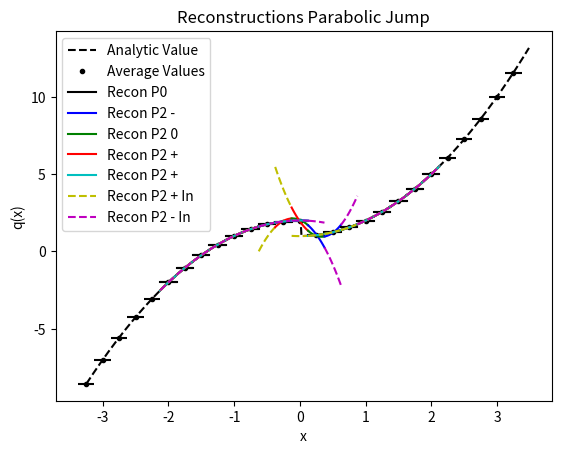

Python code for this plot:
from numpy import *
from numpy.linalg import solve,norm
from matplotlib.pyplot import plot,loglog,title,xlabel,ylabel,legend,xlim,ylim



def minmodL(q):
    qmin = min(q)
    qmax = max(q)
    if qmin>0:
        return qmin
    if qmax<0 :
        return qmax
    else:
        return 0

def SAL(q):
    qmin = min(q)
    qmax = max(q)
    if qmin>0:
        return 1
    if qmax<0 :
        return 1
    else:
        return 0

def SP_IC(x,dx):
    
    n = len(x)
    q = zeros(n)
    
    for i in range(n):
        if (x[i] < dx/2 and x[i] > - dx/2):
            q[i] = 1
    
    return q    


def DB_IC(x,dx,ldx):
    
    n = len(x)
    q = ones(n)
    
    for i in range(n):
        if (x[i] < 0.1*ldx):
            q[i] = 2
            
    
    return q  

def PP_IC(x,dx,ldx):
    
    n = len(x)
    q = ones(n)
    
    for i in range(n):
        if (x[i] < 0.1*ldx):
            q[i] = 2 - (x[i])**2
        else:
            q[i] = 1 + (x[i])**2
    
    return q  

def EXPPeak_IC(x):
    
    n = len(x)
    q = exp(-abs(x))
    
    return q  

def EXPPeakS_IC(x):
    
    n = len(x)
    # q = exp(-(x**2))
    q = 4 -(x**3)
    return q  

def Lin_IC(x):
    
    n = len(x)
    q = zeros(n)
    for i in range(n):
        if x[i] <= 0:
            q[i] = 20
        else:
            q[i] = 20 - (x[i])
    
    return q


def PB_IC(x,dx):
    
    n = len(x)
    xeh = x[int(n/2)] + 0.5*dx
    q = zeros(n)
    for i in range(n):
        if x[i] <= 0:
            q[i] = 2
        else:
            xmjh = x[i] - dx/2
            xpjh = x[i] + dx/2
            qamjh = 2*xmjh - ((xmjh )**3)/3.0
            qapjh = 2*xpjh - ((xpjh )**3)/3.0
            q[i] = (qapjh - qamjh)/ dx
    
    return q
    
   




def PlotAverages(x,q,dx):
    n = len(x)
    for i in range(n):
        xmh = x[i] - 0.5*dx
        xph = x[i] + 0.5*dx
        plot([xmh,xph], [q[i] , q[i]] , '--k')


def PolyIntegralError(LE,RE,AV,dx,Coeffs):
    LEInt = 0
    REInt=0
    n = len(Coeffs)
    
    for i in range(n):
        LEInt = LEInt + Coeffs[i]/(i+1)*LE**(i+1)
        REInt = REInt + Coeffs[i]/(i+1)*RE**(i+1)
    CA = (REInt - LEInt)/dx
    return abs(CA - AV)

def PlotBuildUpToQuad(x,q,dx,nG,np):
    n = len(x)
    eps = 10.0**(-12)
    for i in range(nG,n-nG):
        xmh = x[i] - 0.5*dx
        xph = x[i] + 0.5*dx
        
        ndx = (xph - xmh)/np
        xplot = arange(xmh,xph + 0.5*ndx ,ndx)
        
        qaj = q[i]
        qajp1 = q[i+1]
        qajp2 = q[i+2]
        qajp3 = q[i+3]
        qajm1 = q[i-1]
        qajm2 = q[i-2]
        qajm3 = q[i-3]
        
        #Start with constant
        P0ja0 = qaj

        #Linear
        P1jtojp1a11,P1jtojp1a10,P1jtojp1SI  =  P1jtojp1(qaj,qajp1,dx)
        P1jm1toja11,P1jm1toja10,P1jm1tojSI  =  P1jm1toj(qaj,qajm1,dx)

        P1jtojp1P =P1jtojp1a11*(xplot - x[i]) + P1jtojp1a10
        P1jm1tojP =P1jm1toja11*(xplot - x[i]) + P1jm1toja10
        
        #ExpLeftIn
        P1jm2tojm1a11,P1jm2tojm1a10,P1jm2tojm1SI  =  P1jm1toj(qajm1,qajm2,dx)

        #ExpRightIn
        P1jp1tojp2a11,P1jp1tojp2a10,P1jp1tojp2SI  =   P1jtojp1(qajp1,qajp2,dx) 



        #Quadratic
        P2jm2toja22,P2jm2toja21,P2jm2toja20,P2jm2tojSI = P2jm2toj(qajm2,qajm1,qaj,dx)   
        P2jm1tojp1a22,P2jm1tojp1a21,P2jm1tojp1a20,P2jm1tojp1SI  = P2jm1tojp1(qajp1,qaj,qajm1,dx)
        P2jtojp2a22,P2jtojp2a21,P2jtojp2a20,P2jtojp2SI =   P2jtojp2(qaj,qajp1,qajp2,dx) 

        P2jtojp2P = P2jtojp2a22*(xplot - x[i])**2 + P2jtojp2a21*(xplot - x[i])   +P2jtojp2a20
        P2jm1tojp1P = P2jm1tojp1a22*(xplot - x[i])**2 + P2jm1tojp1a21*(xplot - x[i])   +P2jm1tojp1a20
        P2jm2tojP = P2jm2toja22*(xplot - x[i])**2 + P2jm2toja21*(xplot - x[i])   +P2jm2toja20
        
        #ExpLeftIn
        P2jm3tojm1a22,P2jm3tojm1a21,P2jm3tojm1a20,P2jm3tojm1SI = P2jm2toj(qajm3,qajm2,qajm1,dx)  

        #ExpRightIn
        P2jp1tojp3a22,P2jp1tojp3a21,P2jp1tojp3a20,P2jp1tojp3SI = P2jtojp2(qajp1,qajp2,qajp3,dx) 
        
        P0P = 0*(xplot - x[i]) + P0ja0
    
        P2jp1tojp3P = P2jp1tojp3a22*(xplot - x[i+1])**2 + P2jp1tojp3a21*(xplot - x[i+1])   +P2jp1tojp3a20
        
        RIxjph = P2jp1tojp3a22/3*(-dx/2)**3 + P2jp1tojp3a21/2*(-dx/2)**2 + P2jp1tojp3a20*(-dx/2)
        RIxjmh = P2jp1tojp3a22/3*(-3*dx/2)**3 + P2jp1tojp3a21/2*(-3*dx/2)**2 + P2jp1tojp3a20*(-3*dx/2)
        PlusCAErr = abs((RIxjph -  RIxjmh)/dx-qaj )
        print(i,xmh,xph,'P+ in CA', (RIxjph -  RIxjmh)/dx,qaj,(RIxjph -  RIxjmh)/dx-qaj )


        RIxjph = P2jm3tojm1a22/3*(3*dx/2)**3 + P2jm3tojm1a21/2*(3*dx/2)**2 + P2jm3tojm1a20*(3*dx/2)
        RIxjmh = P2jm3tojm1a22/3*(dx/2)**3 + P2jm3tojm1a21/2*(dx/2)**2 + P2jm3tojm1a20*(dx/2)
        MinusCAErr = abs((RIxjph -  RIxjmh)/dx-qaj )
        print(i,xmh,xph,'P- in CA', (RIxjph -  RIxjmh)/dx,qaj,(RIxjph -  RIxjmh)/dx-qaj )
        
        P2jm3tojm1P = P2jm3tojm1a22*(xplot - x[i-1])**2 + P2jm3tojm1a21*(xplot - x[i-1])   +P2jm3tojm1a20

        
        if (abs(PlusCAErr -MinusCAErr)<eps):
            
            #Pick lowest order one
            if(abs(P2jm2toja22)< eps ):
                Ra2= P2jm2toja22
                Ra1= P2jm2toja21
                Ra0= P2jm2toja20
            elif(abs(P2jm1tojp1a22) < eps):
                Ra2= P2jm1tojp1a22
                Ra1= P2jm1tojp1a21
                Ra0= P2jm1tojp1a20   
            elif(abs(P2jtojp2a22)< eps):
                Ra2= P2jtojp2a22
                Ra1= P2jtojp2a21
                Ra0= P2jtojp2a20
            else:     
                #Otherwise average to optimal
                Ra2 = (-1.0/8)*P2jm2toja22+ (10.0/8.0)*P2jm1tojp1a22 + (-1.0/8)*P2jtojp2a22
                Ra1 = (5.0/24)*P2jm2toja21+ (14.0/24)*P2jm1tojp1a21 + (5.0/24)*P2jtojp2a21
                Ra0 = (9.0/80)*P2jm2toja20+ (62.0/80.0)*P2jm1tojp1a20 + (9.0/80) *P2jtojp2a20      
        elif(PlusCAErr > MinusCAErr):
            Ra2= P2jm2toja22
            Ra1= P2jm2toja21
            Ra0= P2jm2toja20
        else:
            Ra2= P2jtojp2a22
            Ra1= P2jtojp2a21
            Ra0= P2jtojp2a20
            
        RaP2 =  Ra2*(xplot - x[i])**2  + Ra1*(xplot - x[i]) + Ra0

        # print(i,xmh,xph,'CA P1 j+1',P1jp1tojp2a10 - qaj)
        # print(i,xmh,xph,'CA P1 j-1',P1jm2tojm1a10 - qaj)
        
        # print(i,xmh,xph,'P1 j,j+1',P1jtojp1a11,P1jtojp1a10)
        # print(i,xmh,xph,'P1C j-1,j+1',P2jm1tojp1a21,P2jm1tojp1a20)

        if i == nG:
            plot(xplot, P0P, '-k',label='Recon P0')  
            
            plot(xplot, P2jm2tojP, '-b',label='Recon P2 -')     
            plot(xplot, P2jm1tojp1P, '-g',label='Recon P2 0')   
            plot(xplot, P2jtojp2P, '-r',label='Recon P2 +')   
            
            plot(xplot, RaP2, '-c',label='Recon P2 +')  

            plot(xplot, P2jp1tojp3P, '--y',label='Recon P2 + In')            
            plot(xplot, P2jm3tojm1P, '--m',label='Recon P2 - In')   
            
        else:
            plot(xplot, P0P, '-k')  
            
            plot(xplot, P2jm2tojP, '-b')     
            plot(xplot, P2jm1tojp1P, '-g')   
            plot(xplot, P2jtojp2P, '-r')   
            
            plot(xplot, RaP2, '-c')  

            plot(xplot, P2jp1tojp3P, '--y')            
            plot(xplot, P2jm3tojm1P, '--m')   





#constant
def P0j(q,j):
    return q[j]


def P1jtojp1(qaj,qajp1,dx):
    return (qajp1 - qaj)/ dx ,qaj,(qaj**2 - 2*qaj*qajp1 + qajp1**2)

def P1jm1toj(qaj,qajm1,dx):
    return (qaj - qajm1)/ dx ,qaj,(qaj**2 - 2*qaj*qajm1 + qajm1**2)


def P2jtojp2(qaj,qajp1,qajp2,dx):
    a = (qajp2 - 2*qajp1 + qaj)/ (2*dx**2)
    b = (-qajp2 + 4*qajp1 - 3*qaj)/ (2*dx)
    c =  -qajp2/24 + qajp1/12 + 23*qaj/24
    return a,b,c,(10*qaj**2/3 - 31*qaj*qajp1/3 + 11*qaj*qajp2/3 + 25*qajp1**2/3 - 19*qajp1*qajp2/3 + 4*qajp2**2/3)

def P2jm1tojp1(qajp1,qaj,qajm1,dx):
    a =-qaj/dx**2 + qajm1/(2*dx**2) + qajp1/(2*dx**2)
    b=-qajm1/(2*dx) + qajp1/(2*dx)
    c=13*qaj/12 - qajm1/24 - qajp1/24
    return a,b,c,(13*qaj**2/3 - 13*qaj*qajm1/3 - 13*qaj*qajp1/3 + 4*qajm1**2/3 + 5*qajm1*qajp1/3 + 4*qajp1**2/3)


def P2jm2toj(qajm2,qajm1,qaj,dx):
    a = (qaj - 2*qajm1 + qajm2)/ (2*dx**2)
    b = (qajm2 - 4*qajm1 + 3*qaj)/ (2*dx)
    c =  -qajm2/24 + qajm1/12 + 23*qaj/24
    return a,b,c,(10*qaj**2/3 - 31*qaj*qajm1/3 + 11*qaj*qajm2/3 + 25*qajm1**2/3 - 19*qajm1*qajm2/3 + 4*qajm2**2/3)

def P4jm2tojp2(qajm2,qajm1,qaj,qajp1,qajp2,dx):
    a =  qaj/(4*dx**4) - qajm1/(6*dx**4) + qajm2/(24*dx**4) - qajp1/(6*dx**4) + qajp2/(24*dx**4)
    b = qajm1/(6*dx**3) - qajm2/(12*dx**3) - qajp1/(6*dx**3) + qajp2/(12*dx**3)
    c =-11*qaj/(8*dx**2) + 3*qajm1/(4*dx**2) - qajm2/(16*dx**2) + 3*qajp1/(4*dx**2) - qajp2/(16*dx**2)
    d = -17*qajm1/(24*dx) + 5*qajm2/(48*dx) + 17*qajp1/(24*dx) - 5*qajp2/(48*dx)
    e = 1067*qaj/960 - 29*qajm1/480 + 3*qajm2/640 - 29*qajp1/480 + 3*qajp2/640

    
    SI = 77051*qaj**2/1680 - 24923*qaj*qajm1/420 + 7547*qaj*qajm2/560 - 24923*qaj*qajp1/420 + 7547*qaj*qajp2/560 + 104963*qajm1**2/5040 - 51001*qajm1*qajm2/5040 + 89549*qajm1*qajp1/2520 - 38947*qajm1*qajp2/5040 + 1727*qajm2**2/1260 - 38947*qajm2*qajp1/5040 + 8209*qajm2*qajp2/5040 + 104963*qajp1**2/5040 - 51001*qajp1*qajp2/5040 + 1727*qajp2**2/1260
    
    return a,b,c,d,e,SI

def P3jtojp3(qaj,qajp1,qajp2,qajp3,dx):
    a=(3*qajp1 - 3*qajp2 + qajp3 - qaj)/(6*dx**3)
    b=(-5*qajp1 + 4*qajp2 - qajp3 + 2*qaj)/(2*dx**2)
    c=(69*qajp1 - 33*qajp2 + 7*qajp3 - 43*qaj)/(24*dx)
    d=5*qajp1/24 - qajp2/6 + qajp3/24 + 11*qaj/12
    
    SmoothnessIndicator = 11003*qajp1**2/240 - 8623*qajp1*qajp2/120 \
    + 2321*qajp1*qajp3/120 - 1567*qajp1*qaj/40 + 7043*qajp2**2/240 \
    - 647*qajp2*qajp3/40 + 3521*qajp2*qaj/120 + 547*qajp3**2/240 \
    - 309*qajp3*qaj/40 + 2107*qaj**2/240        

    return a,b,c,d,SmoothnessIndicator


def P3jm1tojp2(qaj,qajm1,qajp1,qajp2,dx):
    a=(-3*qajp1 + qajp2 - qajm1 + 3*qaj)/(6*dx**3)
    b=(qajp1 + qajm1 - 2*qaj)/(2*dx**2)
    c=(27*qajp1 - 5*qajp2 - 7*qajm1 - 15*qaj)/(24*dx)
    d=-qajp1/24 - qajm1/24 + 13*qaj/12
    
    SmoothnessIndicator = 2843*qajp1**2/240 - 821*qajp1*qajp2/120 \
    + 961*qajp1*qajm1/120 - 2983*qajp1*qaj/120 + 89*qajp2**2/80 \
    - 247*qajp2*qajm1/120 + 267*qajp2*qaj/40 + 547*qajm1**2/240 \
    - 1261*qajm1*qaj/120 + 3443*qaj**2/240

    return a,b,c,d,SmoothnessIndicator

def P3jm2tojp1(qaj,qajm1,qajm2,qajp1,dx):
    a=(qajp1 + 3*qajm1 - qajm2 - 3*qaj)/(6*dx**3)
    b=(qajp1 + qajm1 - 2*qaj)/(2*dx**2)
    c=(7*qajp1- 27*qajm1 + 5*qajm2 + 15*qaj)/(24*dx)
    d=-qajp1/24 - qajm1/24 + 13*qaj/12
    
    SmoothnessIndicator = 547*qajp1**2/240 + 961*qajp1*qajm1/120 \
    - 247*qajp1*qajm2/120 - 1261*qajp1*qaj/120 + 2843*qajm1**2/240 \
    - 821*qajm1*qajm2/120 - 2983*qajm1*qaj/120 + 89*qajm2**2/80 \
    + 267*qajm2*qaj/40 + 3443*qaj**2/240

    return a,b,c,d,SmoothnessIndicator


def P3jm3toj(qaj,qajm1,qajm2,qajm3,dx):
    a=(-3*qajm1 + 3*qajm2 - qajm3 + qaj)/(6*dx**3)
    b=(-5*qajm1 + 4*qajm2 - qajm3 + 2*qaj)/(2*dx**2)
    c=(-69*qajm1 + 33*qajm2 - 7*qajm3 + 43*qaj)/(24*dx)
    d=5*qajm1/24 - qajm2/6 + qajm3/24 + 11*qaj/12
    
    SmoothnessIndicator = 11003*qajm1**2/240 - 8623*qajm1*qajm2/120 \
    + 2321*qajm1*qajm3/120 - 1567*qajm1*qaj/40 + 7043*qajm2**2/240 \
    - 647*qajm2*qajm3/40 + 3521*qajm2*qaj/120 + 547*qajm3**2/240 \
    - 309*qajm3*qaj/40 + 2107*qaj**2/240

    return a,b,c,d,SmoothnessIndicator


def P6jm3tojp3(qajm3,qajm2,qajm1,qaj,qajp1,qajp2,qajp3,dx):
    a = -qaj/(36*dx**6) + qajm1/(48*dx**6) - qajm2/(120*dx**6) + qajm3/(720*dx**6) + qajp1/(48*dx**6) - qajp2/(120*dx**6) + qajp3/(720*dx**6)
    b = -qajm1/(48*dx**5) + qajm2/(60*dx**5) - qajm3/(240*dx**5) + qajp1/(48*dx**5) - qajp2/(60*dx**5) + qajp3/(240*dx**5)
    c = 61*qaj/(144*dx**4) - 19*qajm1/(64*dx**4) + 3*qajm2/(32*dx**4) - 5*qajm3/(576*dx**4) - 19*qajp1/(64*dx**4) + 3*qajp2/(32*dx**4) - 5*qajp3/(576*dx**4)
    d =83*qajm1/(288*dx**3) - 13*qajm2/(72*dx**3) + 7*qajm3/(288*dx**3) - 83*qajp1/(288*dx**3) + 13*qajp2/(72*dx**3) - 7*qajp3/(288*dx**3)
    e =-301*qaj/(192*dx**2) + 229*qajm1/(256*dx**2) - 77*qajm2/(640*dx**2) + 37*qajm3/(3840*dx**2) + 229*qajp1/(256*dx**2) - 77*qajp2/(640*dx**2) + 37*qajp3/(3840*dx**2)
    f = -1891*qajm1/(2304*dx) + 559*qajm2/(2880*dx) - 259*qajm3/(11520*dx) + 1891*qajp1/(2304*dx) - 559*qajp2/(2880*dx) + 259*qajp3/(11520*dx)
    g = 30251*qaj/26880 - 7621*qajm1/107520 + 159*qajm2/17920 - 5*qajm3/7168 - 7621*qajp1/107520 + 159*qajp2/17920 - 5*qajp3/7168

    
    SI = 1607739169*qaj**2/2993760 - 790531177*qaj*qajm1/997920 + 1506944981*qaj*qajm2/4989600 - 701563133*qaj*qajm3/14968800 - 790531177*qaj*qajp1/997920 + 1506944981*qaj*qajp2/4989600 - 701563133*qaj*qajp3/14968800 + 16790707*qajm1**2/55440 - 176498513*qajm1*qajm2/739200 + 761142961*qajm1*qajm3/19958400 + 250523543*qajm1*qajp1/443520 - 464678369*qajm1*qajp2/2217600 + 158544319*qajm1*qajp3/4989600 + 108444169*qajm2**2/2217600 - 323333323*qajm2*qajm3/19958400 - 464678369*qajm2*qajp1/2217600 + 84263749*qajm2*qajp2/1108800 - 225623953*qajm2*qajp3/19958400 + 2627203*qajm3**2/1871100 + 158544319*qajm3*qajp1/4989600 - 225623953*qajm3*qajp2/19958400 + 99022657*qajm3*qajp3/59875200 + 16790707*qajp1**2/55440 - 176498513*qajp1*qajp2/739200 + 761142961*qajp1*qajp3/19958400 + 108444169*qajp2**2/2217600 - 323333323*qajp2*qajp3/19958400 + 2627203*qajp3**2/1871100    
    return a,b,c,d,e,f,g,SI

nG = 5
sx = -2.0
ex = 2.0
dx = 0.25
hdx = dx/20.0
theta = 1.0
x = arange(sx - nG*dx,ex + (nG+1)*dx,dx)
xh = arange(sx- nG*dx,ex + (nG+1)*dx,hdx)


# q =  SP_IC(x,dx) 
# qh =  SP_IC(xh,hdx)

# q =  DB_IC(x,dx,dx) 
# qh =  DB_IC(xh,hdx,dx)

# q =  EXPPeak_IC(x)
# qh =  EXPPeak_IC(xh)

# q =  EXPPeakS_IC(x)
# qh =  EXPPeakS_IC(xh)

# q = Lin_IC(x)
# qh = Lin_IC(xh)

# q = PB_IC(x,dx)
# qh = PB_IC(xh,dx)

q =  PP_IC(x,dx,dx) 
qh =  PP_IC(xh,hdx,dx)

plot(xh,qh,'--k', label='Analytic Value')
plot(x,q,'.k', label='Average Values')
PlotAverages(x,q,dx)


# PlotLimLinears(x,q,dx,nG,20)
# PlotLimQuadratics(x,q,dx,nG,20)
# PlotLimCubics(x,q,dx,nG,20)

PlotBuildUpToQuad(x,q,dx,nG,20)

legend()
s = "Reconstructions Parabolic Jump"
title(s)
ylabel('q(x)')
xlabel('x')
# xlim((sx,ex))
# ylim((min(q[nG :-nG])*0.99,max(q[nG :-nG])*1.01))

#Look at different Linears


